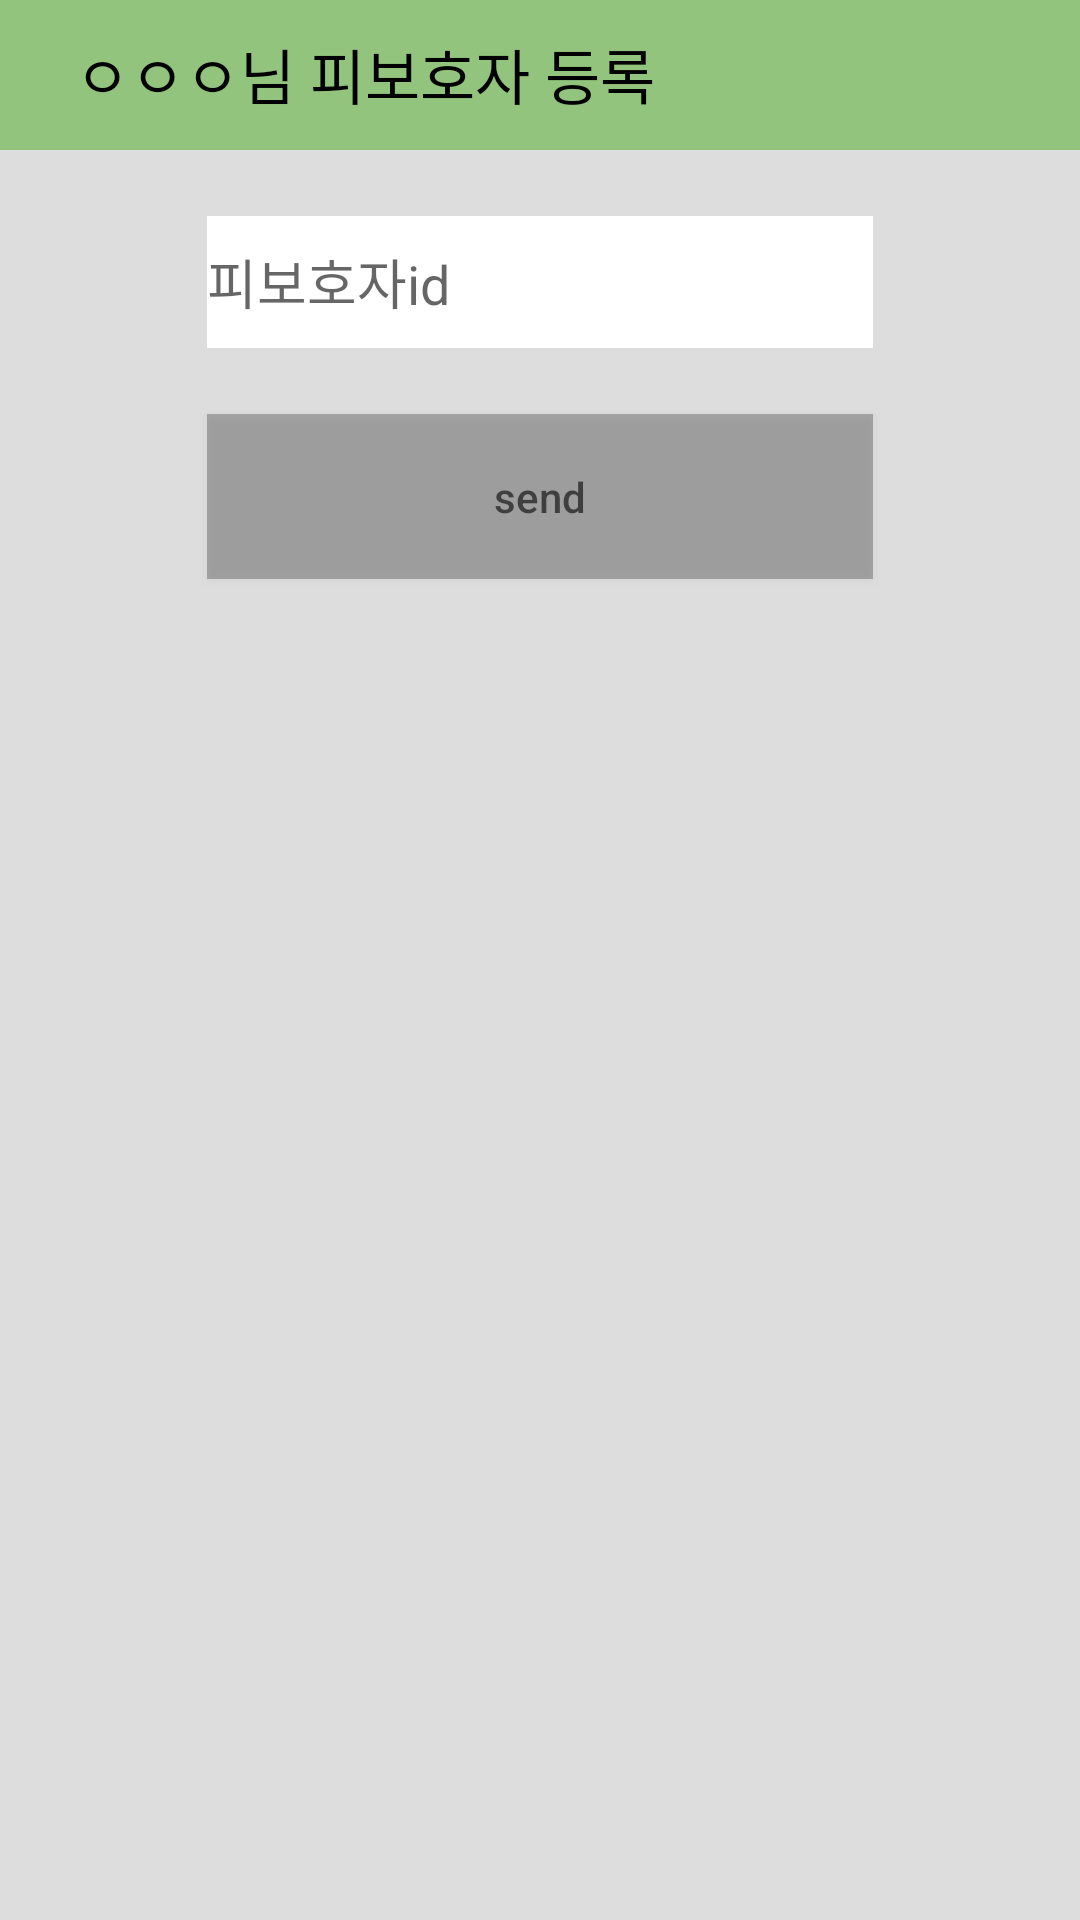

The Android layout XML behind this screen, and the referenced resources:
<!-- AndroidManifest.xml: application theme myTheme -->
<!-- res/layout/caregiverjoin.xml -->
<?xml version="1.0" encoding="utf-8"?>
<LinearLayout xmlns:android="http://schemas.android.com/apk/res/android"
    android:layout_width="match_parent"
    android:layout_height="match_parent"
    android:background="#DDDDDD"

    android:orientation="vertical">

    <RelativeLayout
        android:layout_width="match_parent"
        android:layout_height="wrap_content"
        android:background="@color/actionbar"
        android:orientation="horizontal">

        <TextView
            android:id="@+id/toolbar_title"
            android:layout_width="wrap_content"
            android:layout_height="50dp"
            android:layout_gravity="center"
            android:layout_marginLeft="20dp"
            android:gravity="left"
            android:paddingVertical="10dp"
            android:text=" ㅇㅇㅇ님 피보호자 등록"
            android:textColor="@color/black"
            android:textSize="20dp" />

    </RelativeLayout>

    <EditText
        android:layout_width="222dp"
        android:id="@+id/guardid"
        android:layout_height="44dp"
        android:layout_gravity="center"
        android:layout_marginTop="22dp"
        android:background="@color/white"
        android:hint="피보호자id" />



    <Button
        android:id="@+id/send"
        android:layout_width="222dp"
        android:layout_height="55dp"
        android:layout_gravity="center"
        android:layout_marginTop="22dp"
        android:background="#40000000"
        android:hint="send" />

</LinearLayout>
<!-- resources referenced by this layout -->
<resources>
  <color name="actionbar">#93c47d</color>
  <color name="black">#FF000000</color>
  <color name="white">#FFFFFFFF</color>
  <style name="myTheme" parent="Theme.AppCompat.Light.DarkActionBar">
          <item name="windowNoTitle">true</item>
          <item name="windowActionBar">false</item>
          <item name="colorPrimaryVariant">@color/black</item>
      </style>
</resources>
